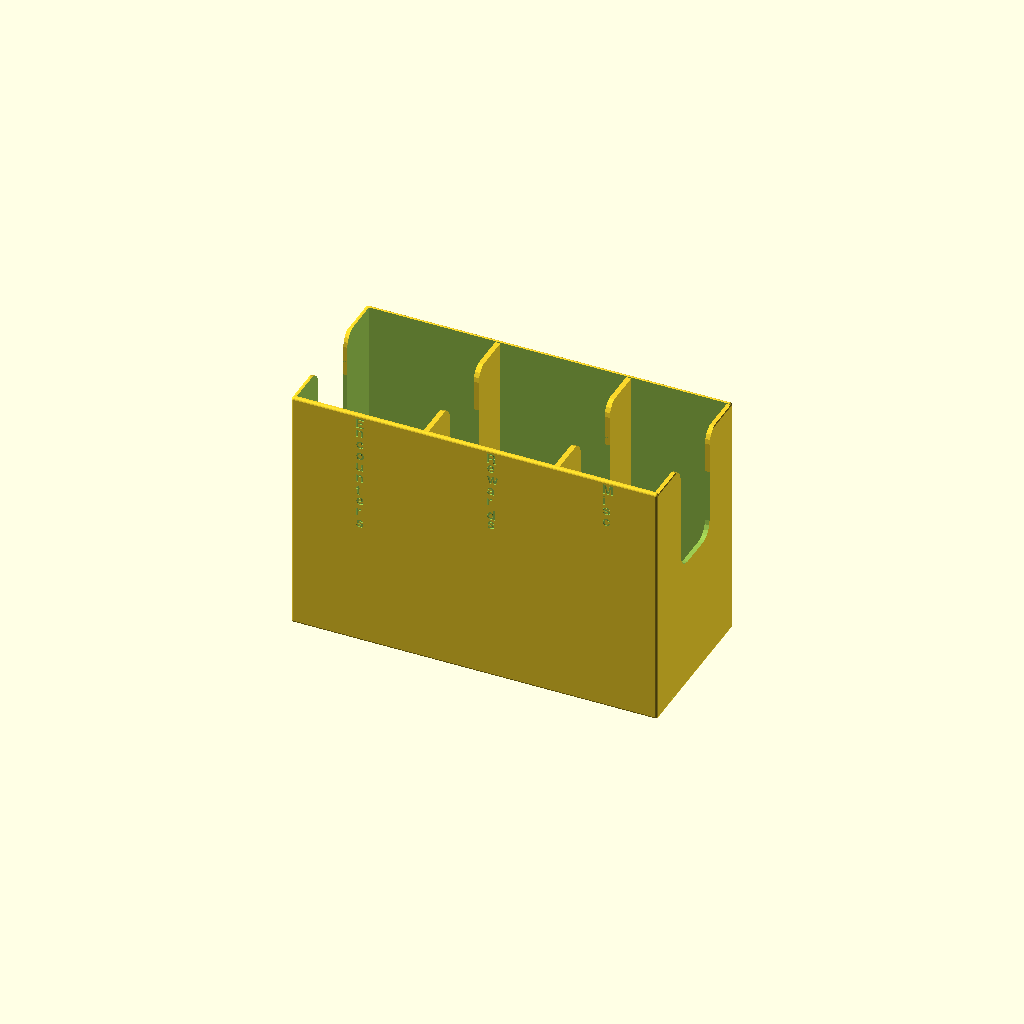
Cell 1 — every parameter at its default value.
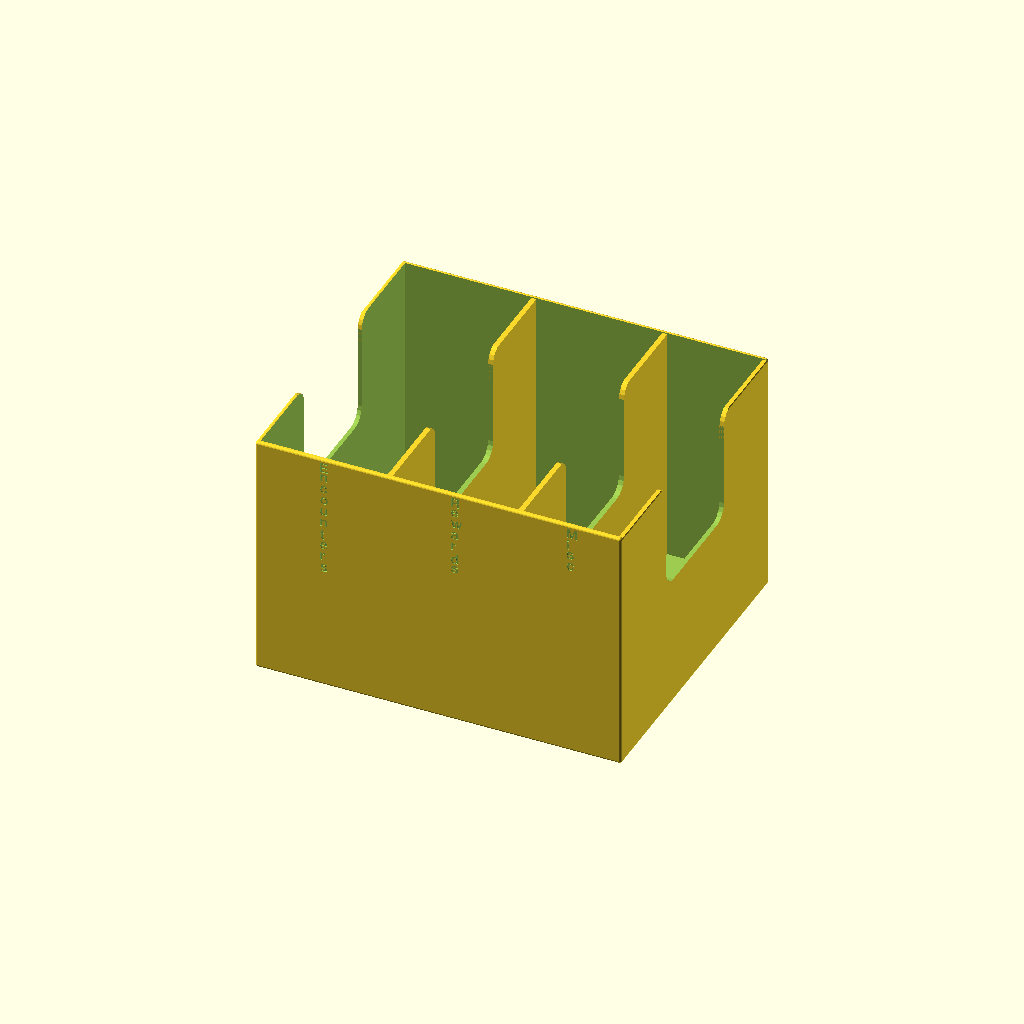
Cell 2: CardWidth = 122 (everything else at default).
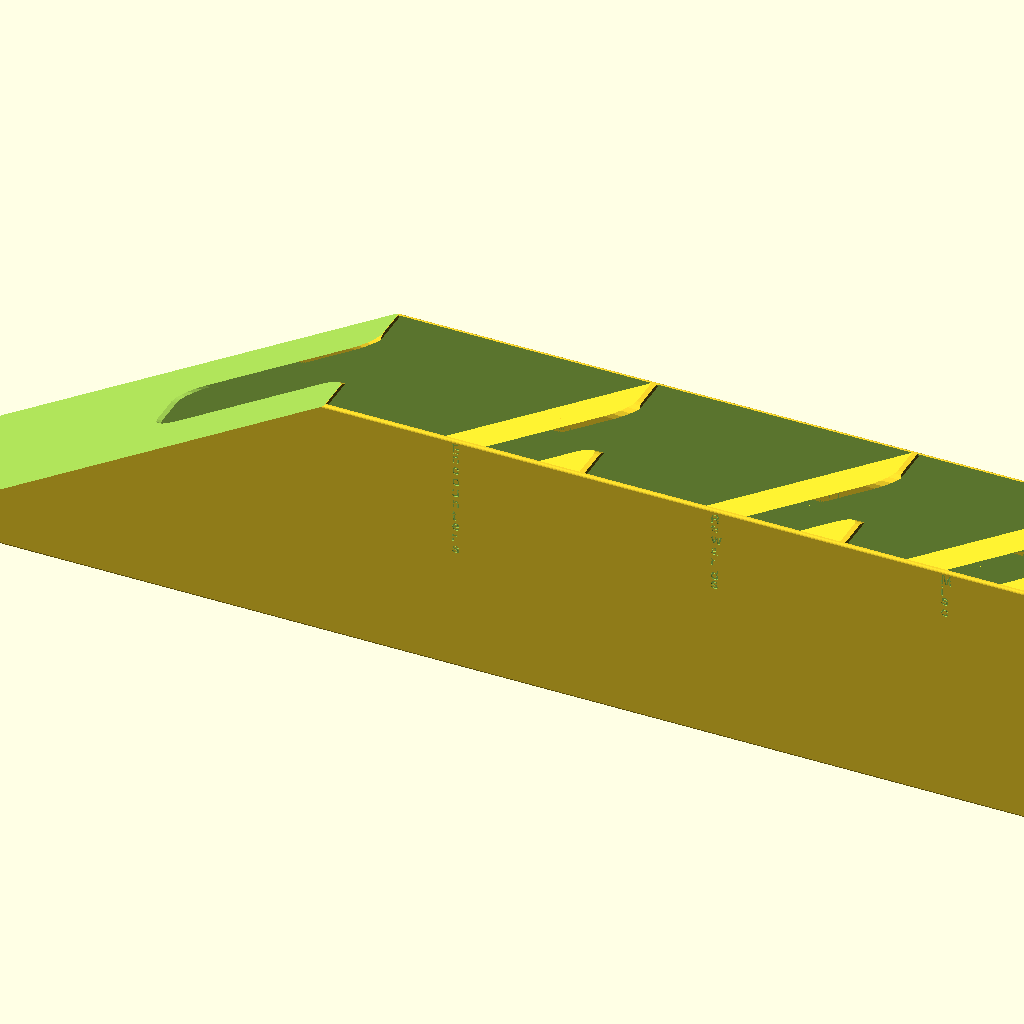
Cell 3: CardHeight = 192 (everything else at default).
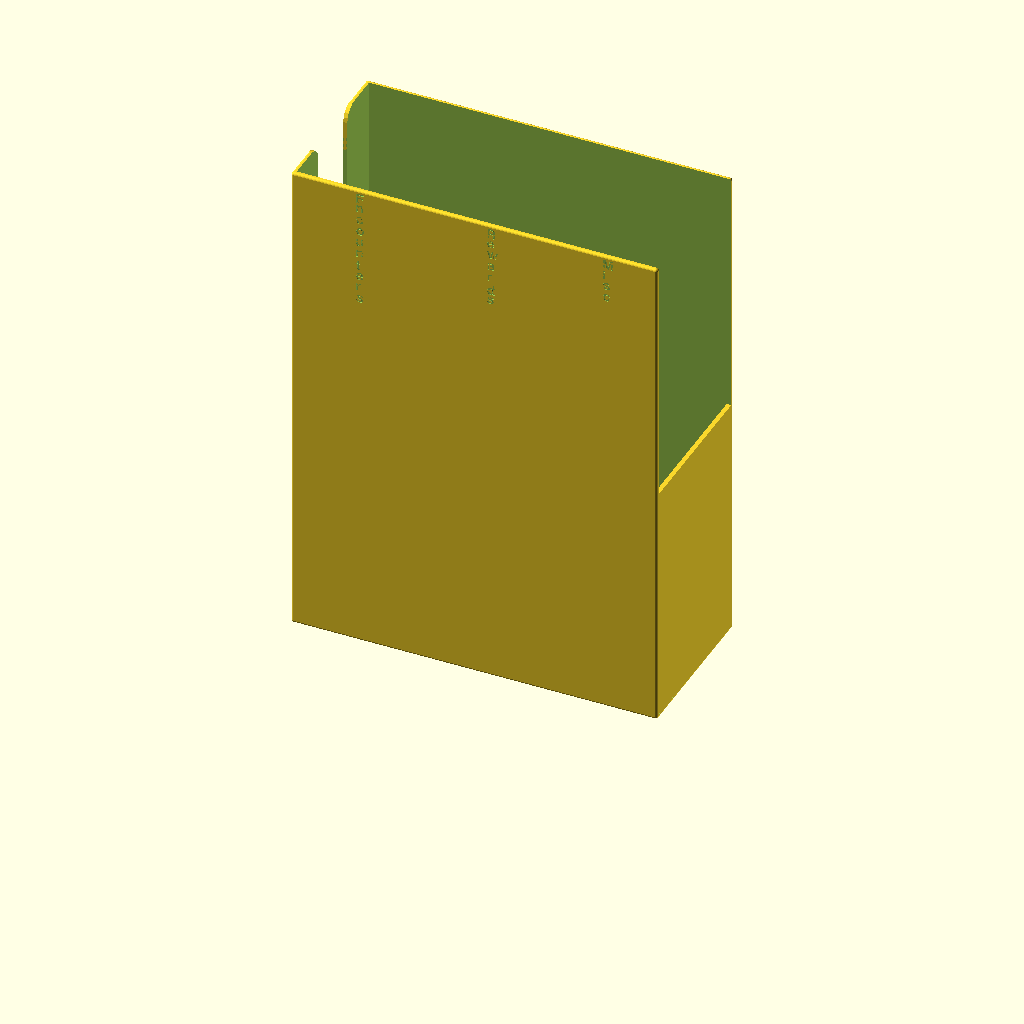
Cell 4 — BoxHeight set to 196, the other parameters unchanged.
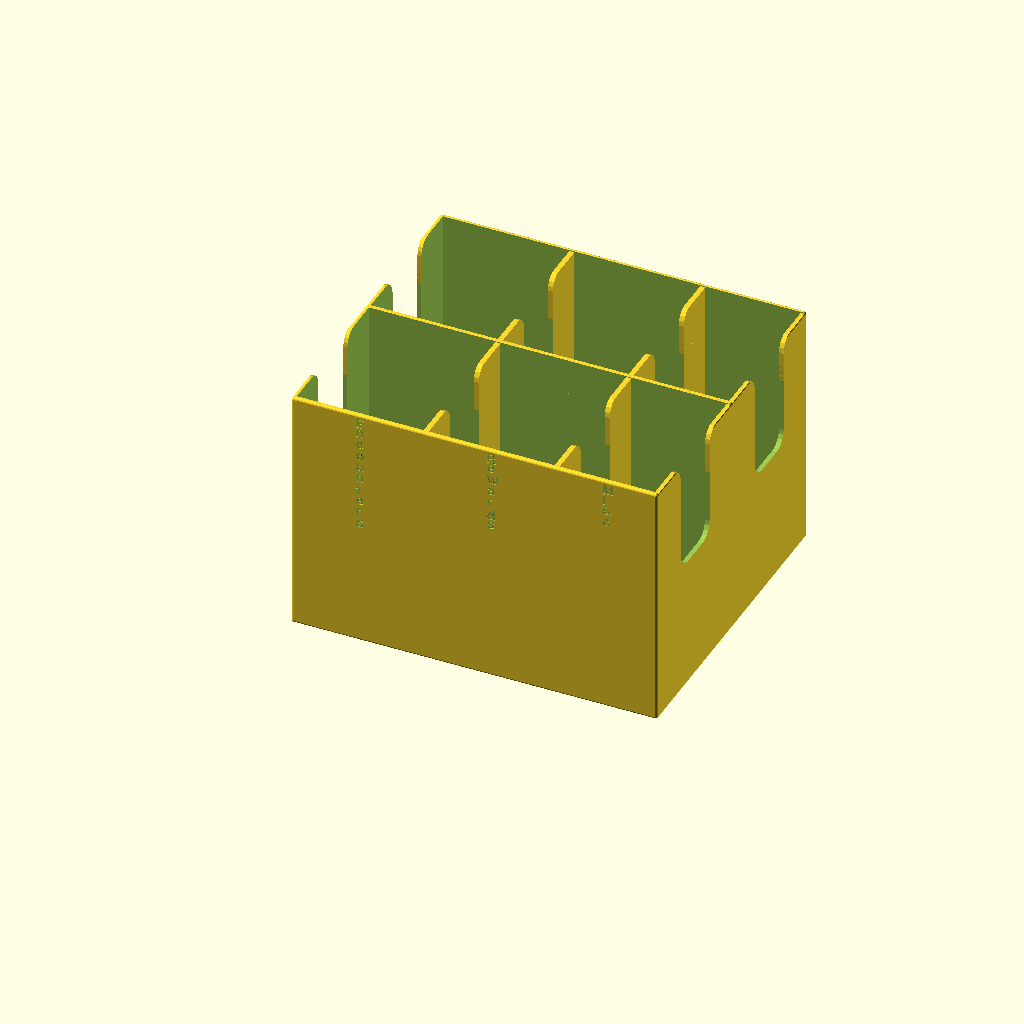
Cell 5: the same model with Rows = 2.
All cells are drawn from one camera (rotation 55°, 0°, 25°, orthographic, colour scheme Cornfield), so only the parameter changes between them.
Source of the model, Cosmic Encounter/OtherNormalCards.scad:
// Width of a single card
CardWidth = 61;    

// Height of a single card
CardHeight = 96;  

// Box Height
BoxHeight = 98; 

// Size of each Card slot
Slots = [50, 50, 38];

// Number of rows of cards
Rows = 1;

// Slant the front of the box 
SlantFront = true;

// Labels for each card slot  (only recommended when Rows=1)
Labels = ["Encounters", "Rewards", "Misc"];

// Size of botton cutout, % of width
Removal = 0.4;
AccessDepth = 0.4;

// Wall Thickness
gWT = 1.6;

// Roundness
$fn = 20;

function SumList(list, start, end) = (start == end) ? list[start] : list[start] + SumList(list, start+1, end);

module RCube(x,y,z,ipR=4) {
    translate([-x/2,-y/2,0]) hull(){
      translate([ipR,ipR,ipR]) sphere(ipR);
      translate([x-ipR,ipR,ipR]) sphere(ipR);
      translate([ipR,y-ipR,ipR]) sphere(ipR);
      translate([x-ipR,y-ipR,ipR]) sphere(ipR);
      translate([ipR,ipR,z-ipR]) sphere(ipR);
      translate([x-ipR,ipR,z-ipR]) sphere(ipR);
      translate([ipR,y-ipR,z-ipR]) sphere(ipR);
      translate([x-ipR,y-ipR,z-ipR]) sphere(ipR);
      }  
} 



Angle = (((BoxHeight-gWT)/CardHeight) < 1) ? acos((BoxHeight-gWT)/CardHeight) : 0;
  
//Wall space for tilted wall
gWS =  gWT / cos(Angle);
BoxWidth = CardWidth + 2*gWT;

SlotsAdj = [for (i = [0:len(Slots)-1]) Slots[i]/cos(Angle)];
ExtraLength = CardHeight * sin(Angle);
BoxLength = SumList(SlotsAdj,0,len(SlotsAdj)-1) + ExtraLength + (len(Slots)-1) * gWS+ 2*gWT;
RailPlace = [for (i = [0:len(Slots)-1]) gWT-BoxLength/2+SumList(SlotsAdj,0,i)+gWS*i ];
LabelPlace = [for (i = [0:len(Slots)-1])  (i == 0) ? ((-BoxLength/2)+RailPlace[0])/2 + ExtraLength : (RailPlace[i-1] + RailPlace[i])/2 + ExtraLength];
    


// final dimensions 
echo(BoxLength,BoxWidth, Angle);

//  Main Box
module Box() {
   intersection() 
   {
     RCube(BoxLength,BoxWidth,BoxHeight, 1);  
     difference() 
     {  
        union() 
        { 
           difference() 
           {    
              RCube(BoxLength,BoxWidth,BoxHeight, 1);
                   
              // Hallow out the box  
              translate([gWT/2,0,BoxHeight/2+gWT]) cube([BoxLength-gWT,BoxWidth-2*gWT,BoxHeight], center=true);
                   
              // Add the names to both sides
              for(x=[0:len(Slots)-1]) {      
                    translate ([LabelPlace[x],-BoxWidth/2+0.4,BoxHeight-gWT])rotate([90,0,0]) linear_extrude(0.4) text(Labels[x], size = 4, spacing = 0.9, direction = "ttb",  font="Helvetica:style=Bold");
                    translate ([LabelPlace[x],BoxWidth/2-0.4,BoxHeight-gWT])rotate([90,0,180]) linear_extrude(5) text(Labels[x], size = 4, spacing = 0.9, direction = "ttb",  font="Helvetica:style=Bold");
                 }  // end For
           }  // shell of box
              
           // add the dividers  
           for(x=[0:len(Slots)-1]) {  
              translate([RailPlace[x]-0.2,0,gWT-CardHeight/2])  translate([1,0,CardHeight/2]) rotate([0,Angle,0]) translate([0,0,CardHeight/2]) cube([2, CardWidth, CardHeight],center=true);
           }
               
           // Add new front if configured
           if (SlantFront)
           {
               translate([-BoxLength/2,0,gWT]) rotate([0,Angle,0]) translate([0,0,CardHeight/2]) cube([2, CardWidth, CardHeight],center=true);        
           } 
        } // End the union after here is substraction
              
        // create gap at top to access the cards
        AccessWidth = CardWidth * 0.4;
        hull(){
            translate([0,-AccessWidth/2+6,BoxHeight+10]) rotate([0,90,0])cylinder(r=6,h=BoxLength,center=true);;
            translate([0,AccessWidth/2-6,BoxHeight+10]) rotate([0,90,0])cylinder(r=6,h=BoxLength,center=true);;
            translate([0,-AccessWidth/2+6,BoxHeight*(1-AccessDepth)])rotate([0,90,0])cylinder(r=6,h=BoxLength,center=true);;
            translate([0,AccessWidth/2-6,BoxHeight*(1-AccessDepth)])rotate([0,90,0])cylinder(r=6,h=BoxLength,center=true);;
        } // hull
         
            translate([0,-AccessWidth/2-6,BoxHeight-6])difference(){
               cube([BoxLength,12.1,12.1], center = true);
               rotate([0,90,0])cylinder(r=6,h=BoxLength,center=true);
                translate([0,-6,0])cube([BoxLength,12,12], center = true);
                translate([0,0,-6])cube([BoxLength,12,12], center = true);
            }
           translate([0,+AccessWidth/2+6,BoxHeight-6]) difference(){
               cube([BoxLength,12.1,12.1], center = true);
               rotate([0,90,0])cylinder(r=6,h=BoxLength,center=true);
                translate([0,6,0])cube([BoxLength,12,12], center = true);
                translate([0,0,-6])cube([BoxLength,12,12], center = true);
            }
//           rotate([0,90,0]) triangle(6, 6, BoxLength+10, center = true);
            
        
        

        // Remove some from the bottem to reduce plastic
        hull() {
            translate([BoxLength/2-(BoxWidth*Removal/2)-15,0,0]) sphere(r=(BoxWidth*Removal)/2);
            translate([-BoxLength/2+(BoxWidth*Removal/2)+15,0,0]) sphere (r=(BoxWidth*Removal)/2);
        }
           
        // If we have the slanted front remove part of the box
        if (SlantFront)
        {
           hull() { 
             translate([-BoxLength/2-200,0,gWT]) rotate([0,Angle,0]) translate([0,0,CardHeight/2]) cube([2, CardWidth+10, CardHeight+2*gWT],center=true);
             translate([-BoxLength/2-2,0,gWT]) rotate([0,Angle,0]) translate([0,0,CardHeight/2]) cube([2, CardWidth+10, CardHeight+2*gWT],center=true);
              }
        } // end slant
      } // end diff
   }  // Instersection
}

for(i=[0:Rows-1]) { translate([0,i * (BoxWidth-gWT),0]) Box(); }
Parameter table extracted from the source (name, type, default, range or options):
CardWidth: number, default 61
CardHeight: number, default 96
BoxHeight: number, default 98
Slots: vector, default [50, 50, 38]
Rows: number, default 1
SlantFront: bool, default true
Removal: number, default 0.4
AccessDepth: number, default 0.4
gWT: number, default 1.6
